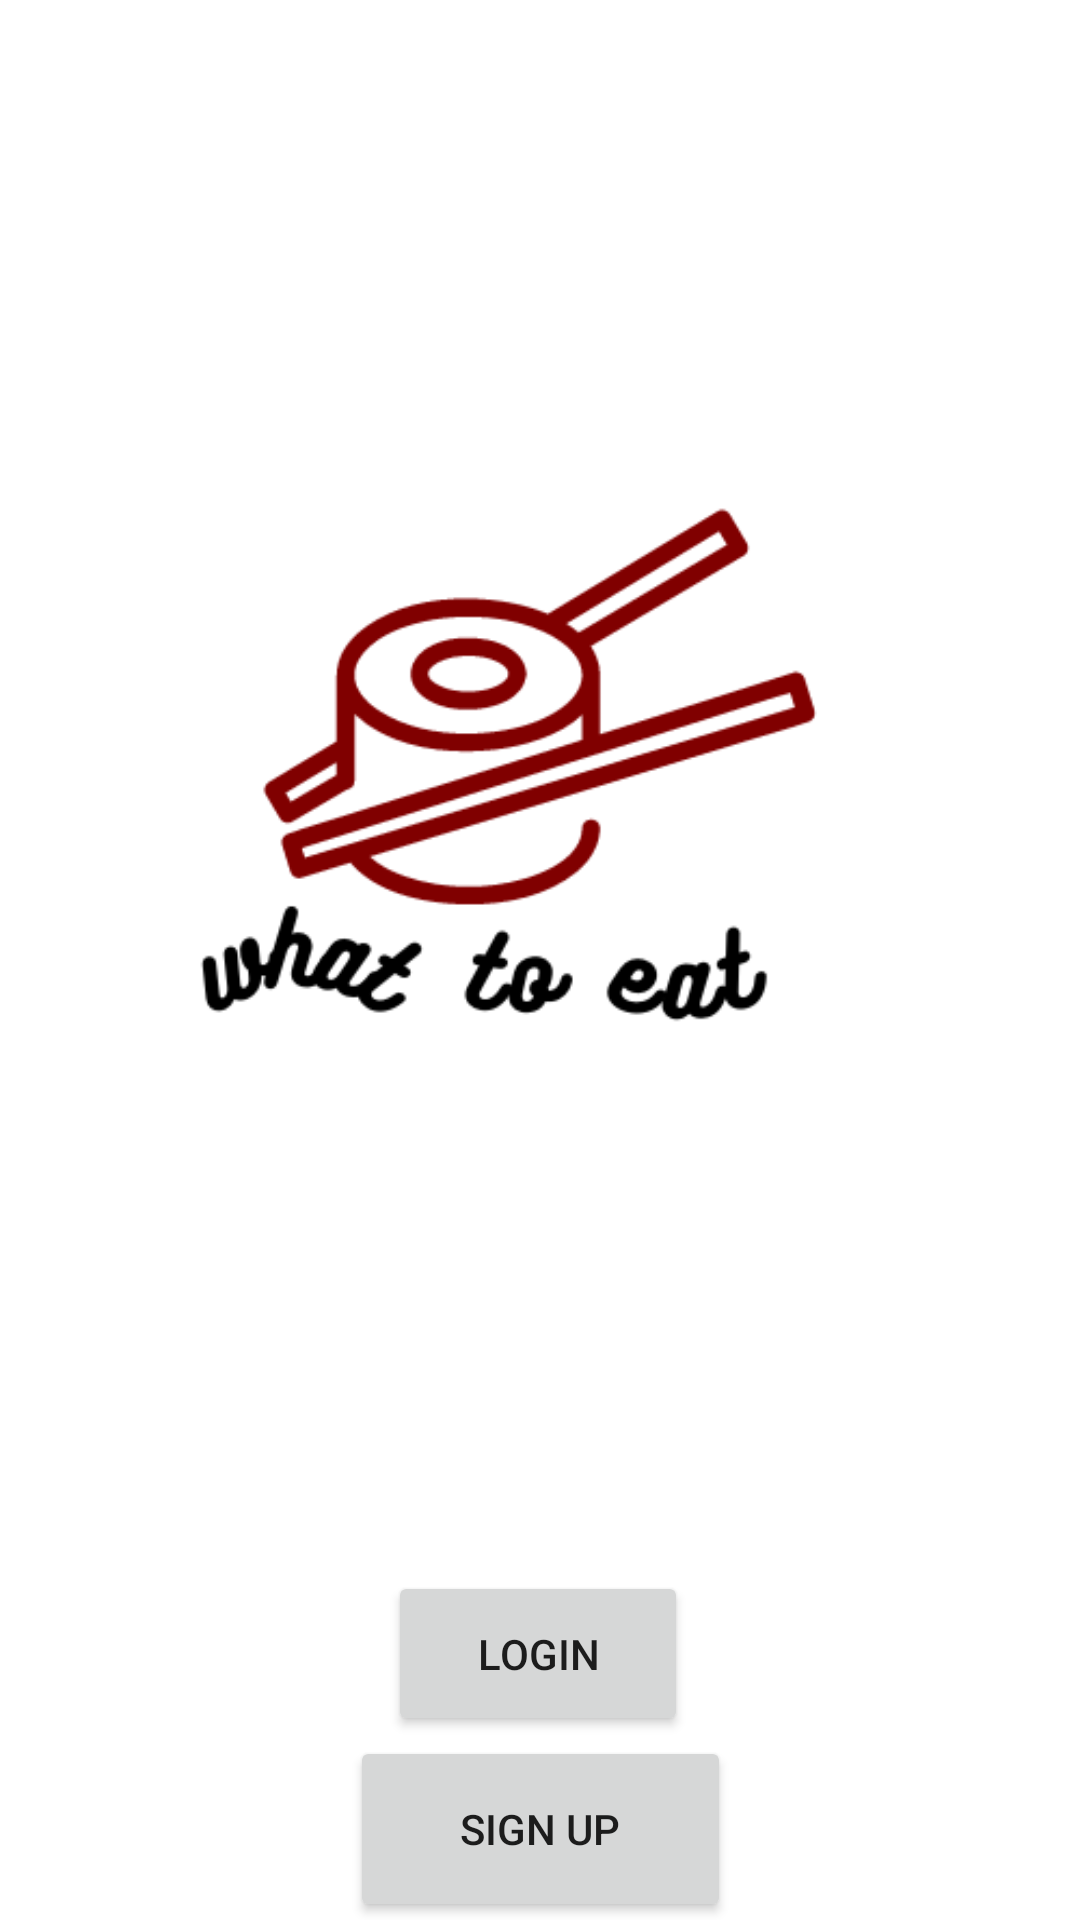

Layout XML and referenced resources for this Android screen:
<!-- AndroidManifest.xml: application theme Theme.GA -->
<!-- res/layout/activity_main.xml -->
<?xml version="1.0" encoding="utf-8"?>
<androidx.constraintlayout.widget.ConstraintLayout xmlns:android="http://schemas.android.com/apk/res/android"
xmlns:app="http://schemas.android.com/apk/res-auto"
xmlns:tools="http://schemas.android.com/tools"
android:layout_width="match_parent"
android:layout_height="match_parent"
tools:context=".MainActivity">


    <ImageView
        android:id="@+id/logo"
        android:layout_width="match_parent"
        android:layout_height="wrap_content"
        android:src="@drawable/what"
        app:layout_constraintBottom_toBottomOf="parent"
        app:layout_constraintTop_toTopOf="parent"
        app:layout_constraintVertical_bias="0.069"
        tools:layout_editor_absoluteX="0dp" />

    <Button
        android:id="@+id/button"
        android:layout_width="100dp"
        android:layout_height="55dp"
        android:text="Login"
        app:layout_constraintBottom_toBottomOf="parent"
        app:layout_constraintEnd_toEndOf="parent"
        app:layout_constraintHorizontal_bias="0.498"
        app:layout_constraintStart_toStartOf="parent"
        app:layout_constraintTop_toBottomOf="@+id/logo"
        app:layout_constraintVertical_bias="0.187" />

    <Button
        android:id="@+id/button2"
        android:layout_width="127dp"
        android:layout_height="62dp"
        android:text="Sign up"
        app:layout_constraintBottom_toBottomOf="parent"
        app:layout_constraintEnd_toEndOf="parent"
        app:layout_constraintStart_toStartOf="parent"
        app:layout_constraintTop_toBottomOf="@+id/button"
        app:layout_constraintVertical_bias="0.147" />

</androidx.constraintlayout.widget.ConstraintLayout>
<!-- resources referenced by this layout -->
<resources>
  <!-- drawable what: png bitmap (drawable, 14704 bytes) -->
  <style name="Theme.GA" parent="Theme.MaterialComponents.DayNight.NoActionBar">
          
          <item name="colorPrimary">@color/purple_500</item>
          <item name="colorPrimaryVariant">@color/purple_700</item>
          <item name="colorOnPrimary">@color/white</item>
          
          <item name="colorSecondary">@color/teal_200</item>
          <item name="colorSecondaryVariant">@color/teal_700</item>
          <item name="colorOnSecondary">@color/black</item>
          
          <item name="android:statusBarColor" tools:targetApi="l">?attr/colorPrimaryVariant</item>
          
      </style>
  <!-- not gathered from this repository: default colours our renderer supplied (Android Studio template values) -->
  <color name="purple_500">#FF6200EE</color>
  <color name="purple_700">#FF3700B3</color>
  <color name="teal_200">#FF03DAC5</color>
  <color name="teal_700">#FF018786</color>
  <color name="black">#FF000000</color>
  <color name="white">#FFFFFFFF</color>
</resources>
